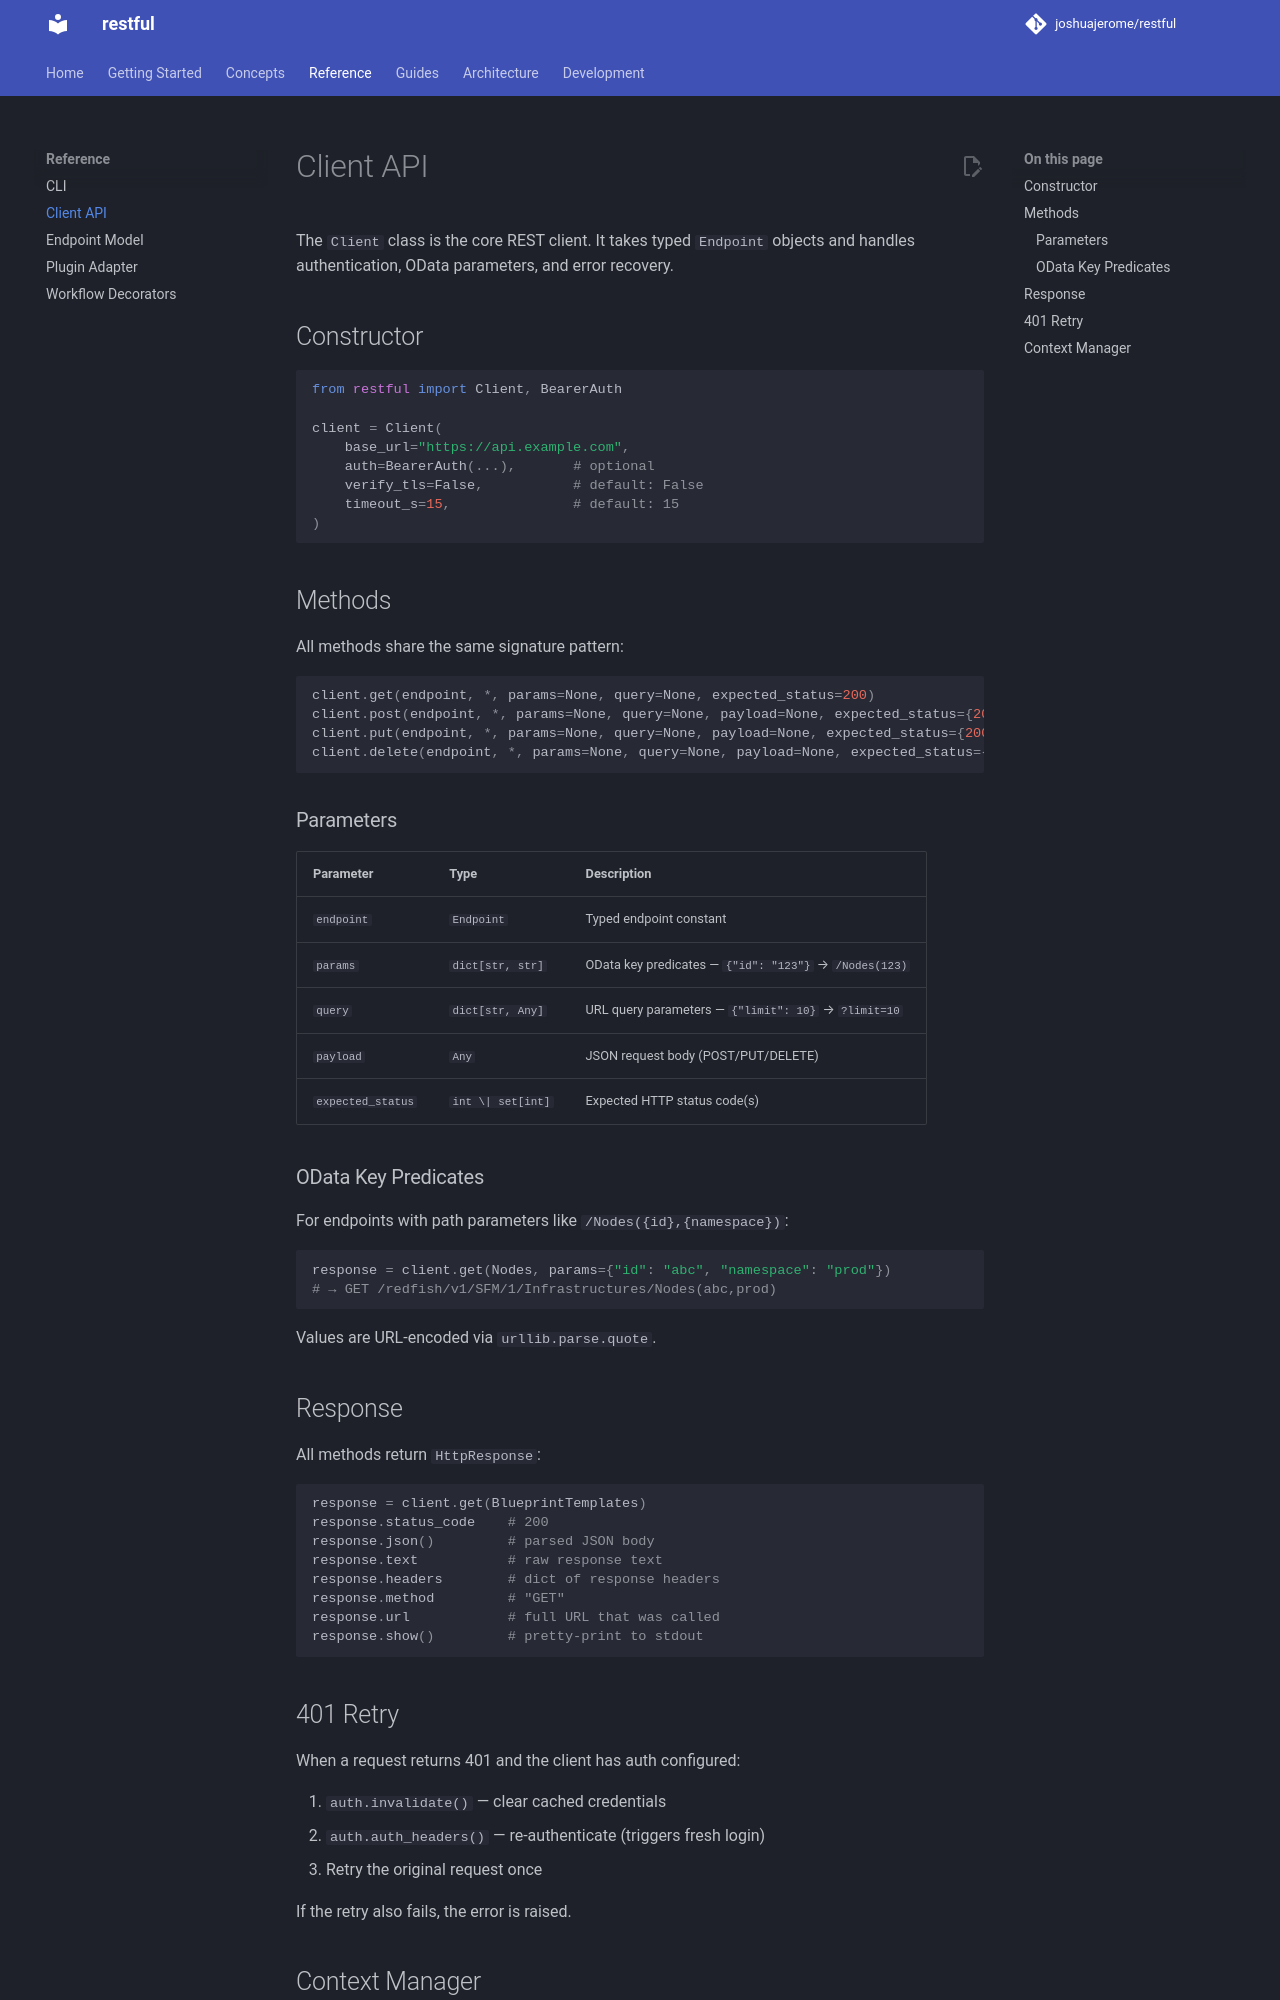

repository: joshuajerome/restful-sdk · page: reference/client-api/index.html · generator: mkdocs

# Client API

The `Client` class is the core REST client. It takes typed `Endpoint` objects and handles authentication, OData parameters, and error recovery.

## Constructor

```python
from restful import Client, BearerAuth

client = Client(
    base_url="https://api.example.com",
    auth=BearerAuth(...),       # optional
    verify_tls=False,           # default: False
    timeout_s=15,               # default: 15
)
```

## Methods

All methods share the same signature pattern:

```python
client.get(endpoint, *, params=None, query=None, expected_status=200)
client.post(endpoint, *, params=None, query=None, payload=None, expected_status={200, 201})
client.put(endpoint, *, params=None, query=None, payload=None, expected_status={200, 201})
client.delete(endpoint, *, params=None, query=None, payload=None, expected_status={200, 201, 204})
```

### Parameters

| Parameter | Type | Description |
|-----------|------|-------------|
| `endpoint` | `Endpoint` | Typed endpoint constant |
| `params` | `dict[str, str]` | OData key predicates — `{"id": "123"}` → `/Nodes(123)` |
| `query` | `dict[str, Any]` | URL query parameters — `{"limit": 10}` → `?limit=10` |
| `payload` | `Any` | JSON request body (POST/PUT/DELETE) |
| `expected_status` | `int \| set[int]` | Expected HTTP status code(s) |

### OData Key Predicates

For endpoints with path parameters like `/Nodes({id},{namespace})`:

```python
response = client.get(Nodes, params={"id": "abc", "namespace": "prod"})
# → GET /redfish/v1/SFM/1/Infrastructures/Nodes(abc,prod)
```

Values are URL-encoded via `urllib.parse.quote`.

## Response

All methods return `HttpResponse`:

```python
response = client.get(BlueprintTemplates)
response.status_code    # 200
response.json()         # parsed JSON body
response.text           # raw response text
response.headers        # dict of response headers
response.method         # "GET"
response.url            # full URL that was called
response.show()         # pretty-print to stdout
```
